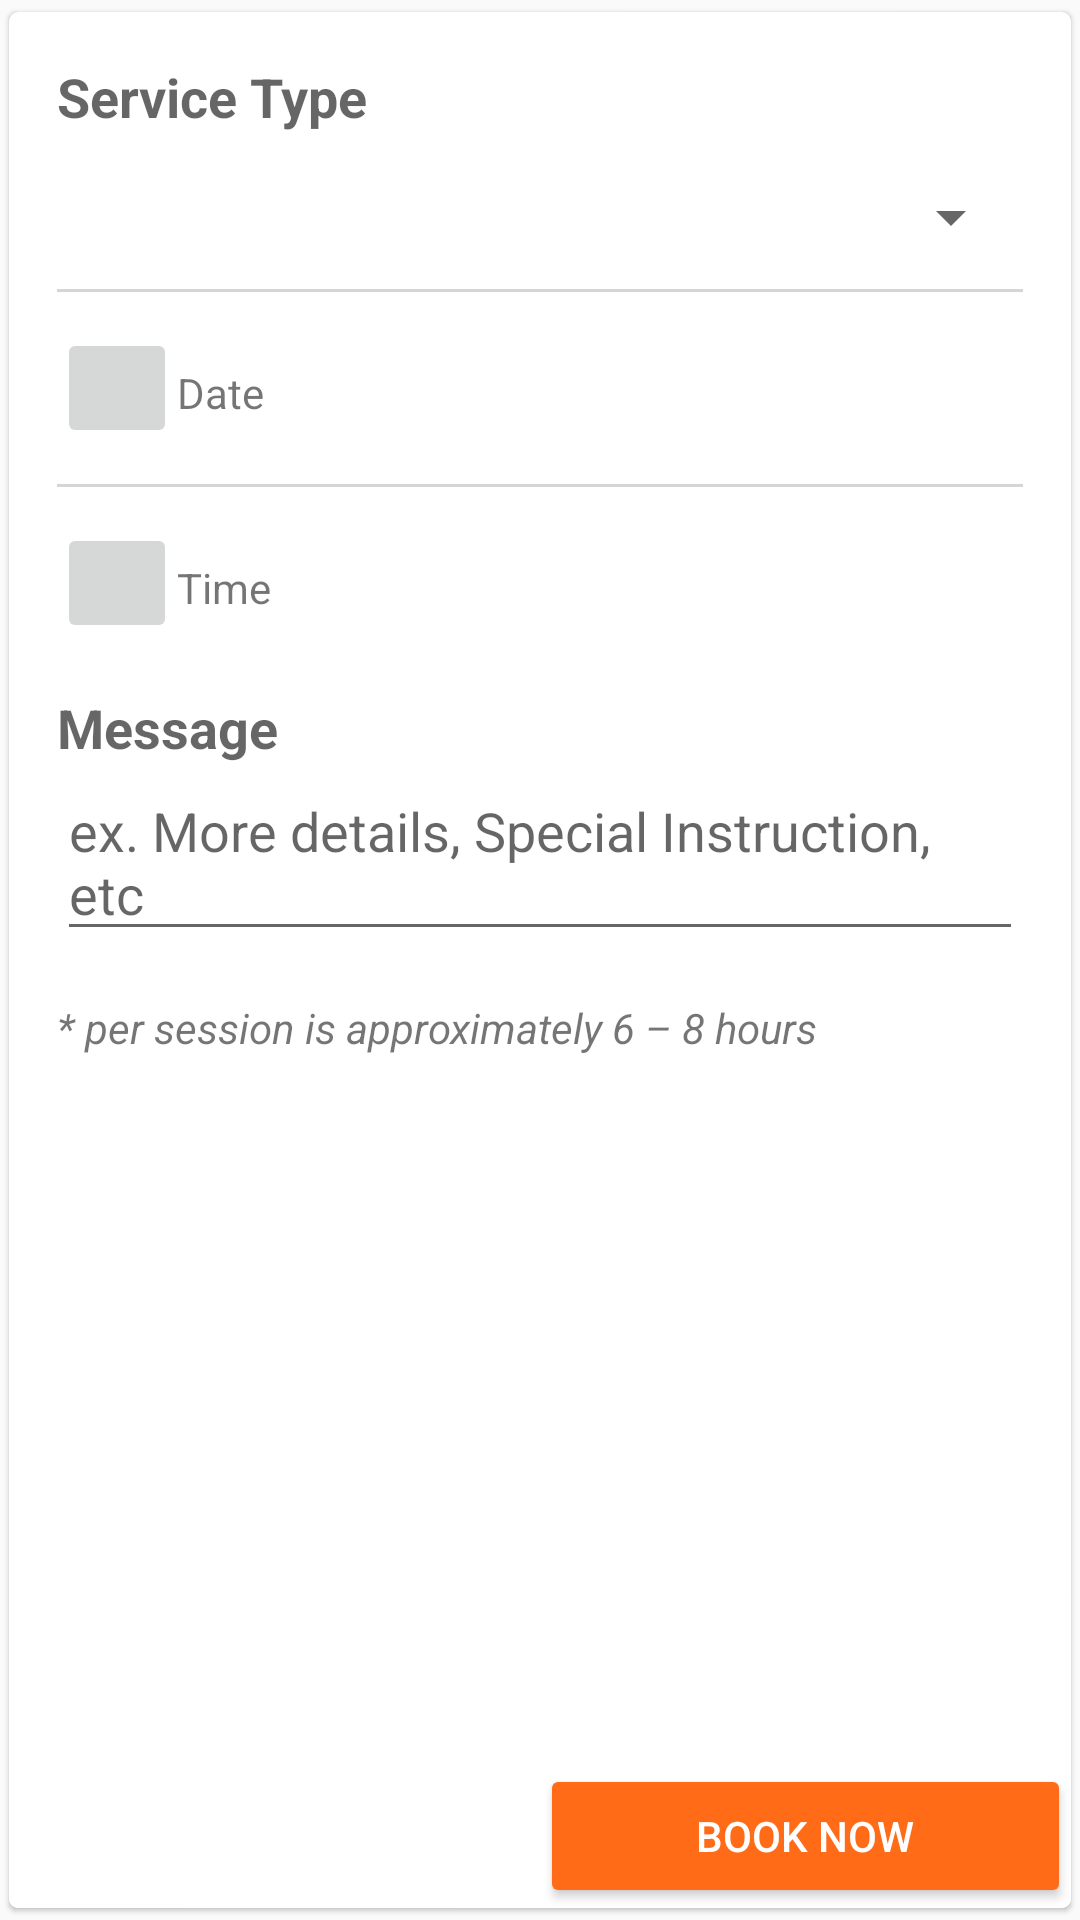

The Android layout XML behind this screen, and the referenced resources:
<!-- AndroidManifest.xml: application theme AppTheme -->
<!-- res/layout/fragment_schedule.xml -->
<?xml version="1.0" encoding="utf-8"?>
<android.support.v7.widget.CardView xmlns:android="http://schemas.android.com/apk/res/android"
    xmlns:app="http://schemas.android.com/apk/res-auto"
    android:layout_width="match_parent"
    android:layout_height="match_parent"
    android:layout_gravity="center"
    app:cardCornerRadius="3dp"
    app:cardElevation="1dp"
    app:cardUseCompatPadding="true">

    <FrameLayout
        android:layout_width="match_parent"
        android:layout_height="match_parent">

        <ScrollView
            android:layout_width="match_parent"
            android:layout_height="match_parent">

            <LinearLayout
                android:layout_width="match_parent"
                android:layout_height="wrap_content"
                android:layout_marginBottom="16dp"
                android:layout_marginEnd="16dp"
                android:layout_marginStart="16dp"
                android:layout_marginTop="16dp"
                android:foreground="?android:attr/selectableItemBackground"
                android:orientation="vertical">

                <TextView
                    style="@style/TextSectionTitle"
                    android:layout_width="wrap_content"
                    android:layout_height="wrap_content"
                    android:text="@string/service_type" />

                <Spinner
                    android:id="@+id/spinner_skills"
                    android:layout_width="fill_parent"
                    android:layout_height="wrap_content"
                    android:layout_marginTop="16dp" />


                <View
                    android:layout_width="match_parent"
                    android:layout_height="1dp"
                    android:layout_marginTop="12dp"
                    android:background="#D5D5D5" />

                <LinearLayout
                    android:layout_width="match_parent"
                    android:layout_height="wrap_content"
                    android:layout_marginTop="12dp"
                    android:orientation="horizontal">

                    <ImageButton
                        android:id="@+id/button_date"
                        android:layout_width="40dp"
                        android:layout_height="40dp"
                        android:src="@drawable/ic_today_black_24dp" />

                    <TextView
                        android:id="@+id/textView_date"
                        android:layout_width="match_parent"
                        android:layout_height="wrap_content"
                        android:layout_marginTop="12dp"
                        android:text="@string/date" />
                </LinearLayout>

                <View
                    android:layout_width="match_parent"
                    android:layout_height="1dp"
                    android:layout_marginTop="12dp"
                    android:background="#D5D5D5" />

                <LinearLayout
                    android:layout_width="match_parent"
                    android:layout_height="wrap_content"
                    android:layout_marginTop="12dp"
                    android:orientation="horizontal">

                    <ImageButton
                        android:id="@+id/button_time"
                        android:layout_width="40dp"
                        android:layout_height="40dp"
                        android:src="@drawable/ic_access_time_black_24dp" />

                    <TextView
                        android:id="@+id/textView_time"
                        android:layout_width="match_parent"
                        android:layout_height="wrap_content"
                        android:layout_marginTop="12dp"
                        android:text="@string/time" />
                </LinearLayout>

                <TextView
                    style="@style/TextSectionTitle"
                    android:layout_width="wrap_content"
                    android:layout_height="wrap_content"
                    android:layout_marginTop="16dp"
                    android:text="@string/message" />

                <EditText
                    android:id="@+id/editText_message"
                    android:layout_width="match_parent"
                    android:layout_height="wrap_content"
                    android:hint="@string/message_hint" />

                <TextView
                    android:layout_width="match_parent"
                    android:layout_height="wrap_content"
                    android:layout_marginTop="16dp"
                    android:text="@string/per_session_is_approximately_1_day"
                    android:textStyle="italic" />

                <View
                    android:layout_width="match_parent"
                    android:layout_height="100dp" />
            </LinearLayout>
        </ScrollView>

        <LinearLayout
            android:layout_width="match_parent"
            android:layout_height="wrap_content"
            android:layout_gravity="bottom"
            android:background="@color/white"
            android:orientation="horizontal">

            <TextView
                android:id="@+id/textView_price"
                android:layout_width="0dp"
                android:layout_height="wrap_content"
                android:layout_gravity="center_vertical"
                android:layout_weight="1"
                android:gravity="center_horizontal"
                android:textSize="24sp"
                android:textStyle="bold" />

            <android.support.v7.widget.AppCompatButton
                android:id="@+id/button_book"
                android:layout_width="0dp"
                android:layout_height="wrap_content"
                android:layout_weight="1"
                android:text="@string/book_now"
                android:textColor="@color/white"
                app:backgroundTint="@color/colorAccent" />
        </LinearLayout>
    </FrameLayout>
</android.support.v7.widget.CardView>
<!-- resources referenced by this layout -->
<resources>
  <color name="colorAccent">#ff6b17</color>
  <color name="white">#ffffff</color>
  <string name="book_now">Book Now</string>
  <string name="date">Date</string>
  <string name="message">Message</string>
  <string name="message_hint">ex. More details, Special Instruction, etc</string>
  <string name="per_session_is_approximately_1_day">* per session is approximately 6 – 8 hours</string>
  <string name="service_type">Service Type</string>
  <string name="time">Time</string>
  <style name="TextSectionTitle">
          <item name="android:textAppearance">?android:attr/textAppearanceMedium</item>
          <item name="android:textStyle">bold</item>
      </style>
  <style name="AppTheme" parent="Theme.AppCompat.Light.DarkActionBar">
          
          <item name="colorPrimary">@color/colorPrimary</item>
          <item name="colorPrimaryDark">@color/colorPrimaryDark</item>
          <item name="colorAccent">@color/colorAccent</item>
      </style>
  <color name="colorPrimary">#01bbd4</color>
  <color name="colorPrimaryDark">#0096a5</color>
</resources>
